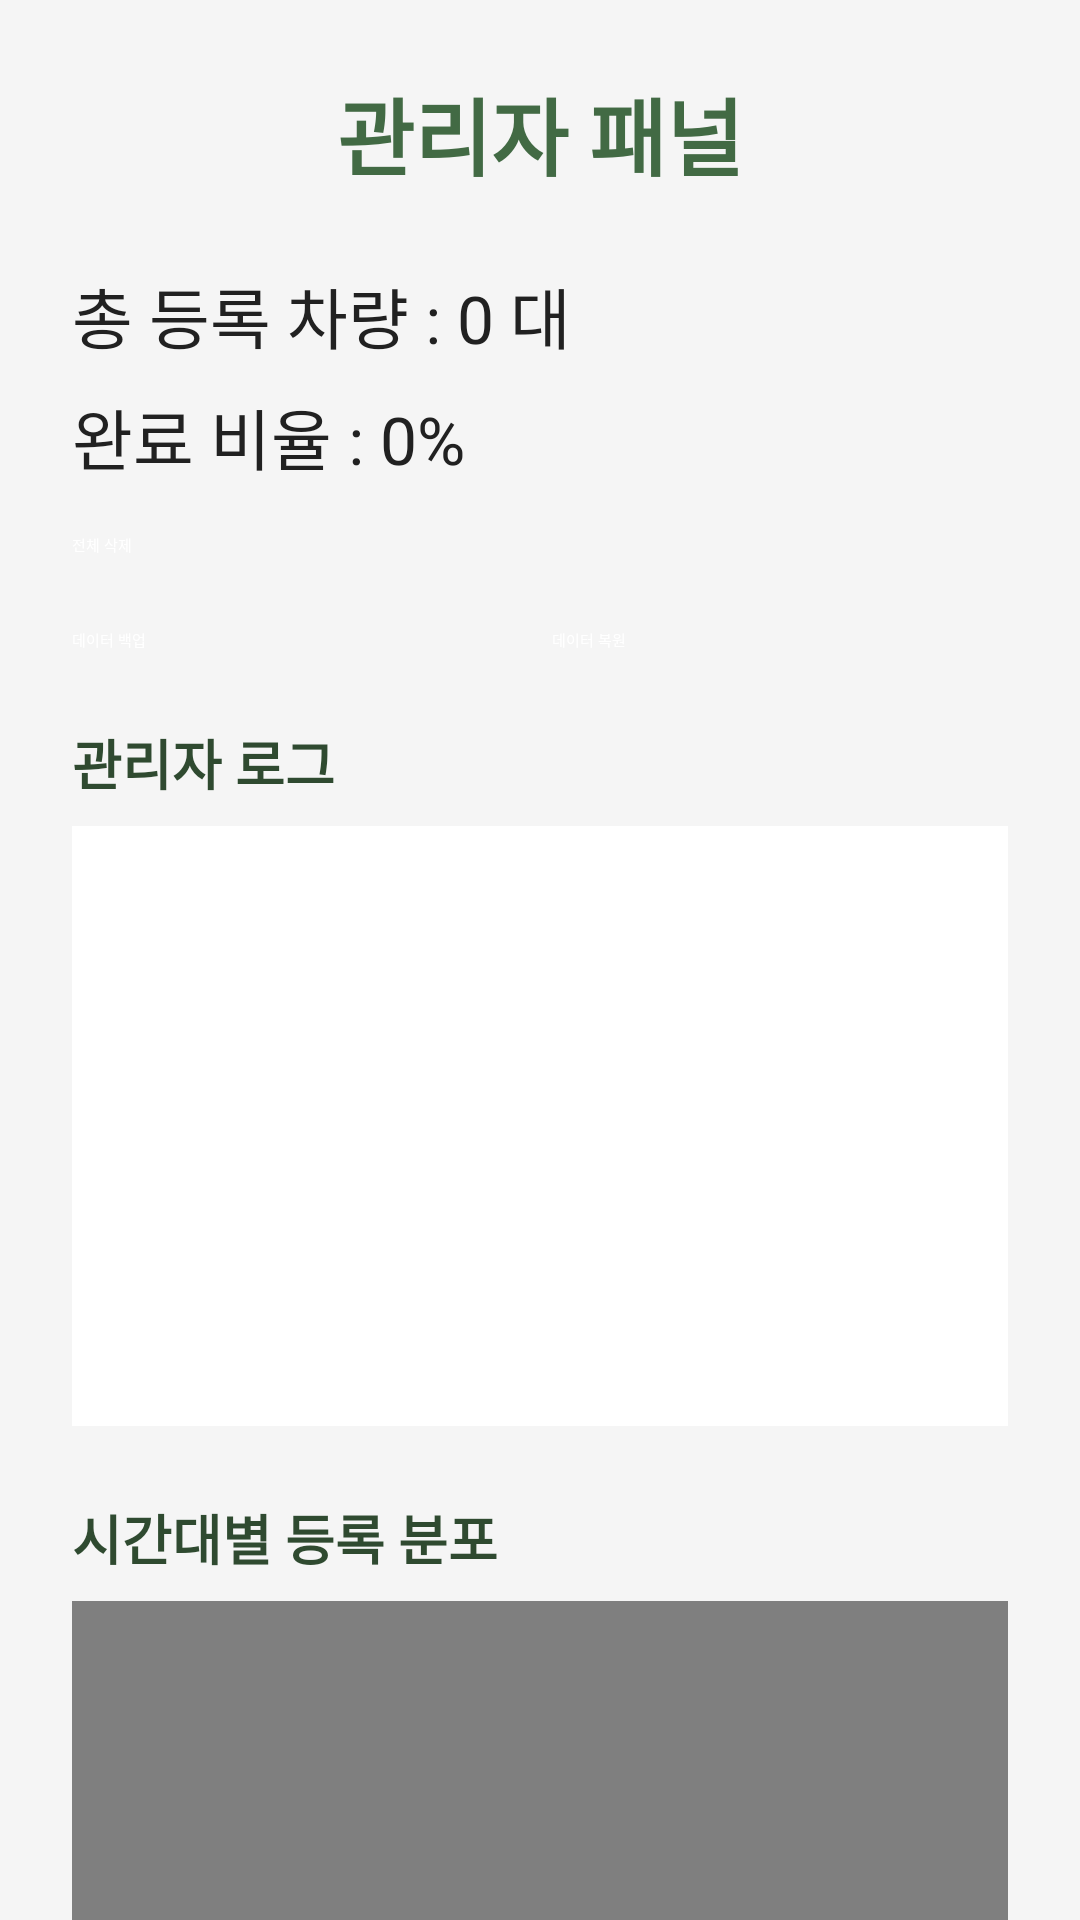

Layout XML and referenced resources for this Android screen:
<!-- AndroidManifest.xml: application theme Theme.DongtanParking -->
<!-- res/layout/activity_admin.xml -->
<?xml version="1.0" encoding="utf-8"?>
<ScrollView xmlns:android="http://schemas.android.com/apk/res/android"
    android:layout_width="match_parent"
    android:layout_height="match_parent"
    android:background="@color/background_light">

    <LinearLayout
        android:orientation="vertical"
        android:padding="24dp"
        android:layout_width="match_parent"
        android:layout_height="wrap_content">

        
        <TextView
            android:text="관리자 패널"
            android:textSize="28sp"
            android:textStyle="bold"
            android:textColor="@color/primary_green"
            android:layout_width="match_parent"
            android:layout_height="wrap_content"
            android:gravity="center"
            android:layout_marginBottom="24dp" />

        
        <TextView
            android:id="@+id/tvTotal"
            android:text="총 등록 차량 : 0 대"
            android:textSize="22sp"
            android:textColor="@color/text_dark"
            android:layout_marginBottom="8dp"
            android:layout_width="match_parent"
            android:layout_height="wrap_content" />

        <TextView
            android:id="@+id/tvDoneRate"
            android:text="완료 비율 : 0%"
            android:textSize="22sp"
            android:textColor="@color/text_dark"
            android:layout_marginBottom="16dp"
            android:layout_width="match_parent"
            android:layout_height="wrap_content" />

        
        <Button
            android:id="@+id/btnClear"
            android:text="전체 삭제"
            android:backgroundTint="#C62828"
            android:textColor="#FFFFFF"
            android:layout_width="match_parent"
            android:layout_height="wrap_content"
            android:layout_marginBottom="24dp" />

        <LinearLayout
            android:orientation="horizontal"
            android:gravity="center"
            android:layout_marginBottom="24dp"
            android:layout_width="match_parent"
            android:layout_height="wrap_content">

            <Button
                android:id="@+id/btnBackup"
                android:text="데이터 백업"
                android:layout_width="0dp"
                android:layout_height="wrap_content"
                android:layout_weight="1"
                android:backgroundTint="@color/primary_green"
                android:textColor="#FFFFFF"
                android:layout_marginEnd="8dp" />

            <Button
                android:id="@+id/btnRestore"
                android:text="데이터 복원"
                android:layout_width="0dp"
                android:layout_height="wrap_content"
                android:layout_weight="1"
                android:backgroundTint="@color/primary_dark"
                android:textColor="#FFFFFF" />
        </LinearLayout>

        
        <TextView
            android:text="관리자 로그"
            android:textSize="18sp"
            android:textStyle="bold"
            android:textColor="@color/primary_dark"
            android:layout_marginBottom="8dp"
            android:layout_width="match_parent"
            android:layout_height="wrap_content" />

        <TextView
            android:id="@+id/tvLog"
            android:background="#FFFFFF"
            android:textSize="14sp"
            android:padding="12dp"
            android:minHeight="200dp"
            android:scrollbars="vertical"
            android:layout_width="match_parent"
            android:layout_height="wrap_content" />

        
        <TextView
            android:text="시간대별 등록 분포"
            android:textStyle="bold"
            android:textSize="18sp"
            android:textColor="@color/primary_dark"
            android:layout_marginTop="24dp"
            android:layout_marginBottom="8dp"
            android:layout_width="match_parent"
            android:layout_height="wrap_content" />

        <com.dongtanms.parking.ChartView
            android:id="@+id/chartHourly"
            android:layout_width="match_parent"
            android:layout_height="250dp"
            android:background="#FFFFFF"
            android:layout_marginBottom="16dp" />

    </LinearLayout>
</ScrollView>
<!-- resources referenced by this layout -->
<resources>
  <color name="background_light">#F5F5F5</color>
  <color name="primary_dark">#2F4A30</color>
  <color name="primary_green">#426A44</color>
  <color name="text_dark">#212121</color>
</resources>
